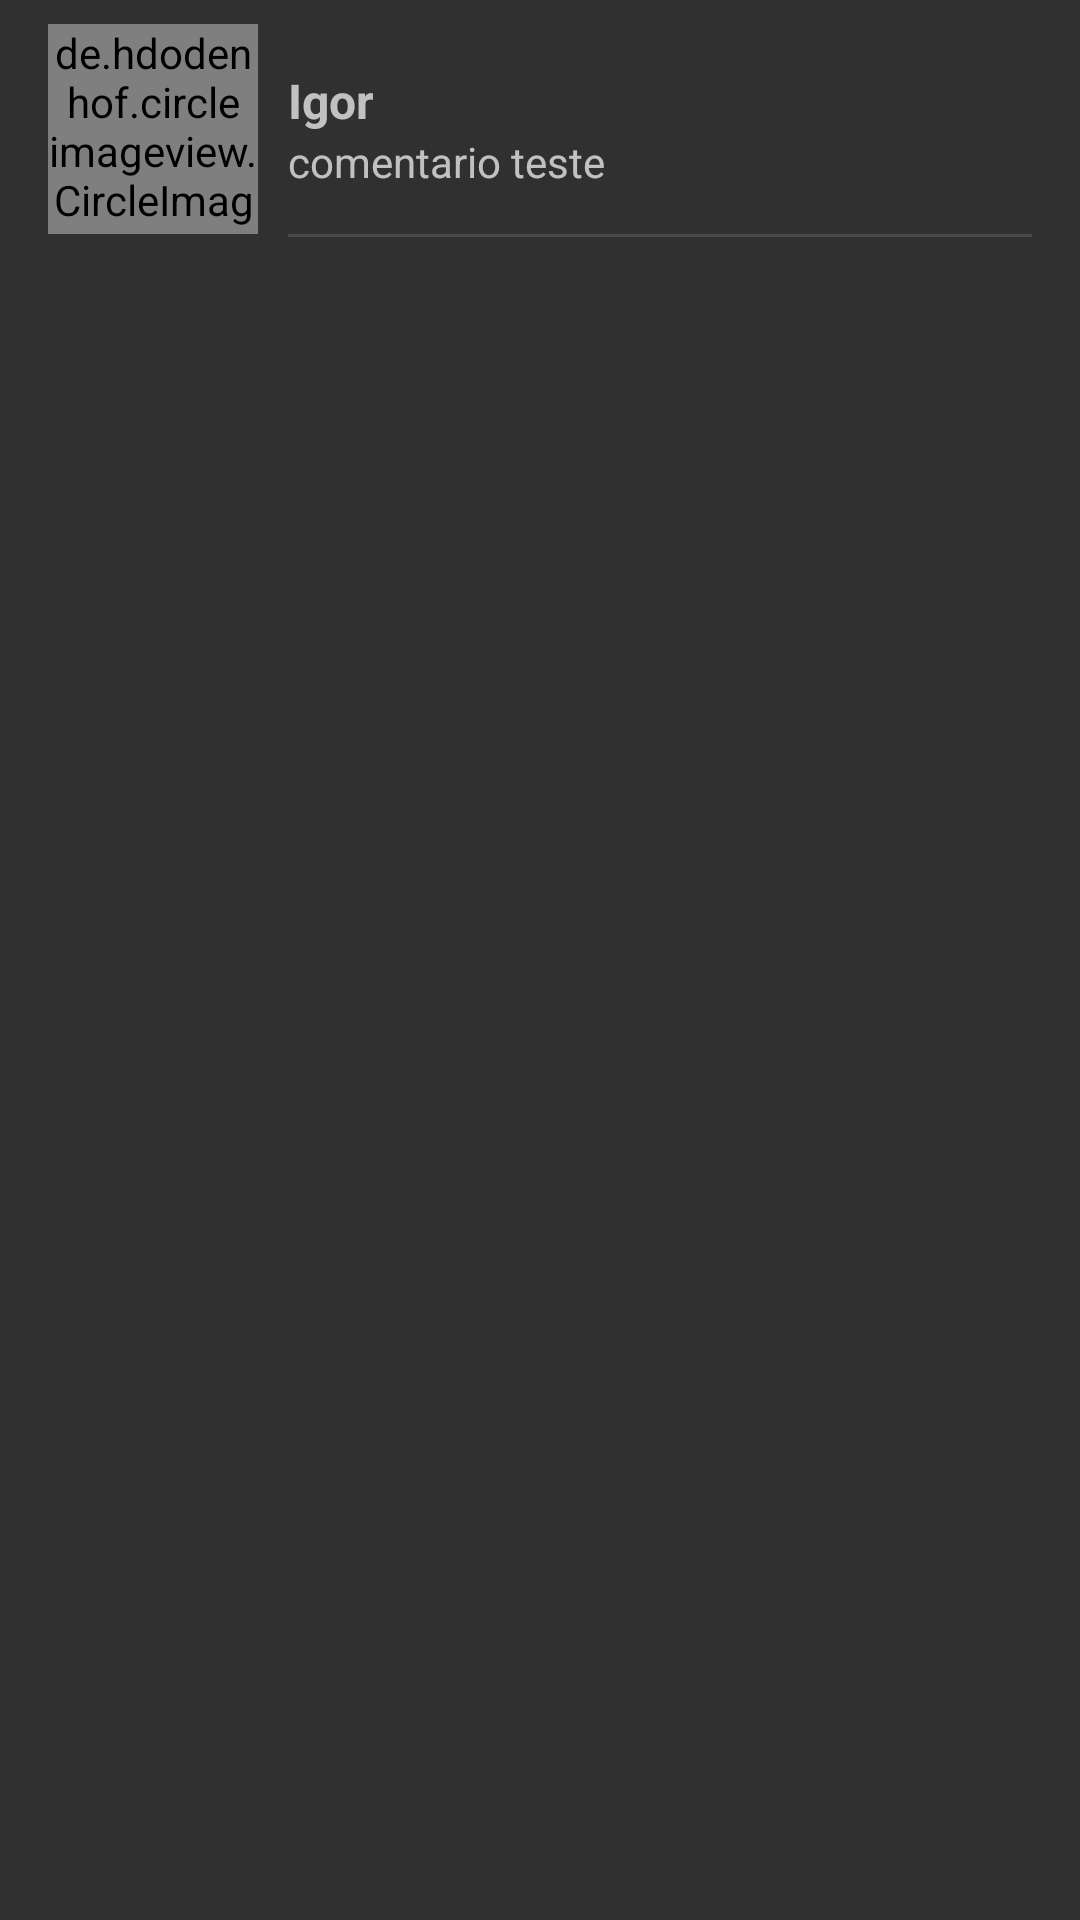

Here is an Android app screen rendered from its layout file. Give the layout XML and the strings, colors and styles it references.
<!-- AndroidManifest.xml: application theme AppTheme -->
<!-- res/layout/adapter_comentario.xml -->
<?xml version="1.0" encoding="utf-8"?>
<LinearLayout xmlns:android="http://schemas.android.com/apk/res/android"
    android:layout_width="match_parent"
    android:layout_height="wrap_content"
    android:orientation="vertical"
    android:paddingLeft="16dp"
    android:paddingTop="8dp"
    android:paddingRight="16dp"
    android:paddingBottom="8dp">

    <LinearLayout
        android:layout_width="match_parent"
        android:layout_height="wrap_content"
        android:orientation="horizontal">

        <de.hdodenhof.circleimageview.CircleImageView
            android:id="@+id/imageFotoComentario"
            android:layout_width="70dp"
            android:layout_height="70dp"
            android:src="@drawable/avatar" />

        <LinearLayout
            android:layout_width="match_parent"
            android:layout_height="match_parent"
            android:layout_marginLeft="10dp"
            android:gravity="center_vertical"
            android:orientation="vertical">

            <TextView
                android:id="@+id/textNomeComentario"
                android:layout_width="match_parent"
                android:layout_height="wrap_content"
                android:text="Igor"
                android:textSize="16sp"
                android:textStyle="bold" />

            <TextView
                android:id="@+id/textComentario"
                android:layout_width="match_parent"
                android:layout_height="wrap_content"
                android:text="comentario teste" />
        </LinearLayout>


    </LinearLayout>

    <include layout="@layout/divisor" />

</LinearLayout>
<!-- res/layout/divisor.xml (included above) -->
<?xml version="1.0" encoding="utf-8"?>
<ImageView
    xmlns:android="http://schemas.android.com/apk/res/android"
    android:layout_width="match_parent"
    android:layout_height="1dp"
    android:layout_marginLeft="80dp"
    android:background="?android:attr/listDivider"
    android:scaleType="fitXY"
    />
<!-- resources referenced by this layout -->
<resources>
  <style name="AppTheme" parent="Theme.AppCompat.NoActionBar">
          
          <item name="colorPrimary">@color/colorPrimary</item>
          <item name="colorPrimaryDark">@color/colorPrimaryDark</item>
          <item name="colorAccent">@color/colorAccent</item>
      </style>
  <color name="colorPrimary">#008901</color>
  <color name="colorPrimaryDark">#008950</color>
  <color name="colorAccent">#A03D89</color>
</resources>
